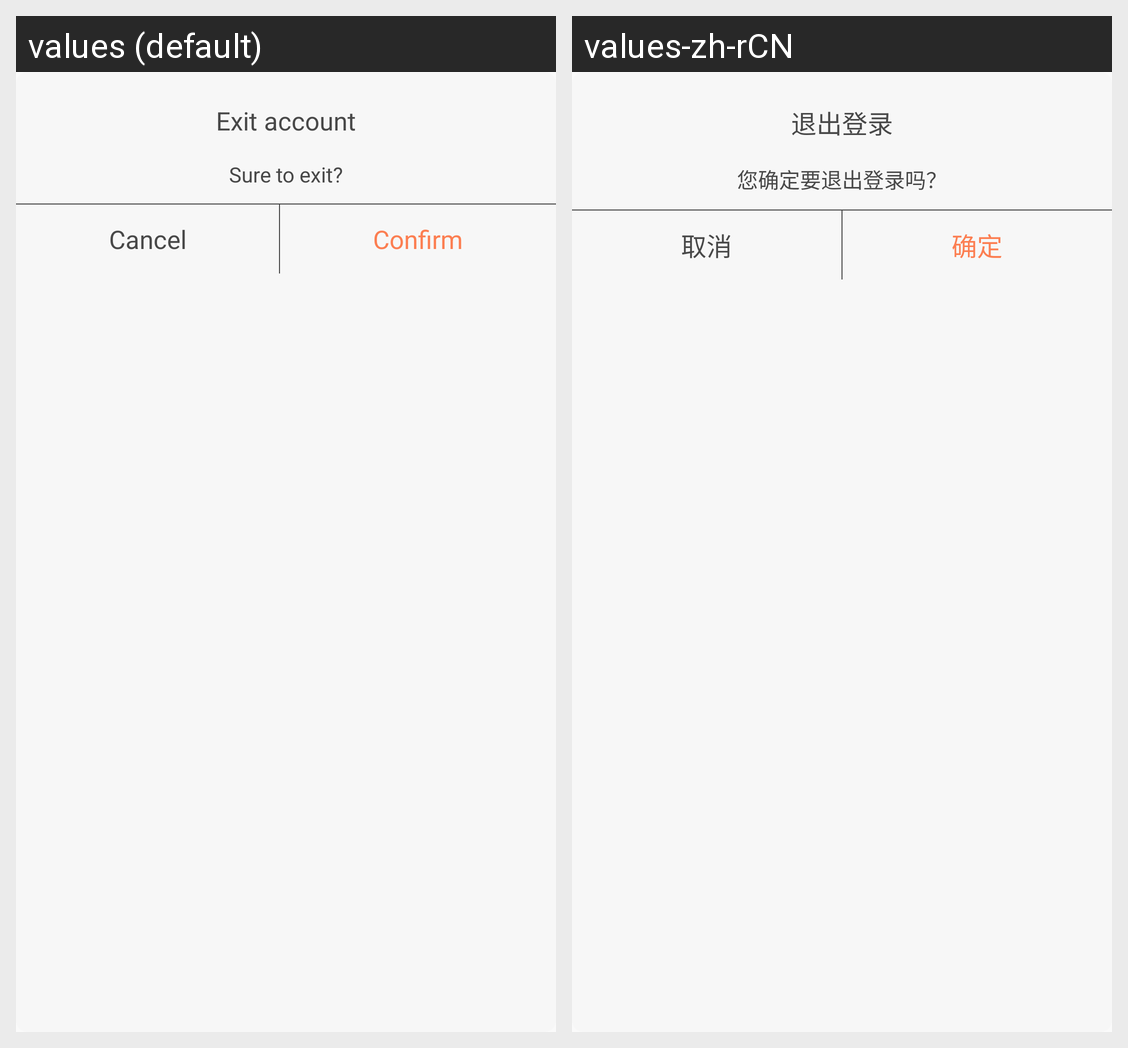

Translations of the strings shown on this Android screen, per locale in the grid:
Android screen res/layout/loginout_alertdialog.xml rendered under 2 locales, left to right: values (default), values-zh-rCN. Device: Nexus 5 (rendered at 1080×1920; each locale shown at half size, 540×960, under a caption strip naming it); theme AppTheme.
Strings drawn on this screen, with the default value and each locale's value (text and hints the layout hard-codes, and strings that could not be matched under every locale, appear in the picture but are not listed):

logout_title
  values: Exit account
  values-zh-rCN: 退出登录

logout_content
  values: Sure to exit?
  values-zh-rCN: 您确定要退出登录吗？

finder_cancel
  values: Cancel
  values-zh-rCN: 取消

confirm
  values: Confirm
  values-zh-rCN: 确定
